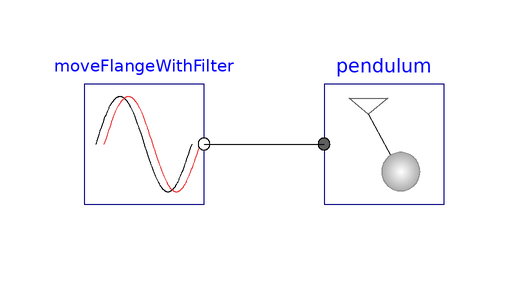

Above is the diagram view of the following Modelica model: its components placed by their Placement annotations and its connect equations drawn as lines.

model PendulumWithMoveBlockAndFilter
    "2 states (position.phi, position.w); Pendulum.axis: input: phi, w = der(phi), a = der(w)"
      extends Modelica.Icons.Example;
    Components.Pendulum pendulum
      annotation (Placement(transformation(extent={{20,0},{40,20}})));
    Components.MoveFlangeWithFilter moveFlangeWithFilter(position(phi(stateSelect=
             StateSelect.always)))
      annotation (Placement(transformation(extent={{-20,0},{0,20}})));
  equation
    connect(moveFlangeWithFilter.flange_b, pendulum.axis)
      annotation (Line(points={{0,10},{20,10}}, color={0,0,0}));
    annotation (Icon(coordinateSystem(preserveAspectRatio=false)), Diagram(
          coordinateSystem(preserveAspectRatio=false)),
      experiment(StopTime=3));
  end PendulumWithMoveBlockAndFilter;